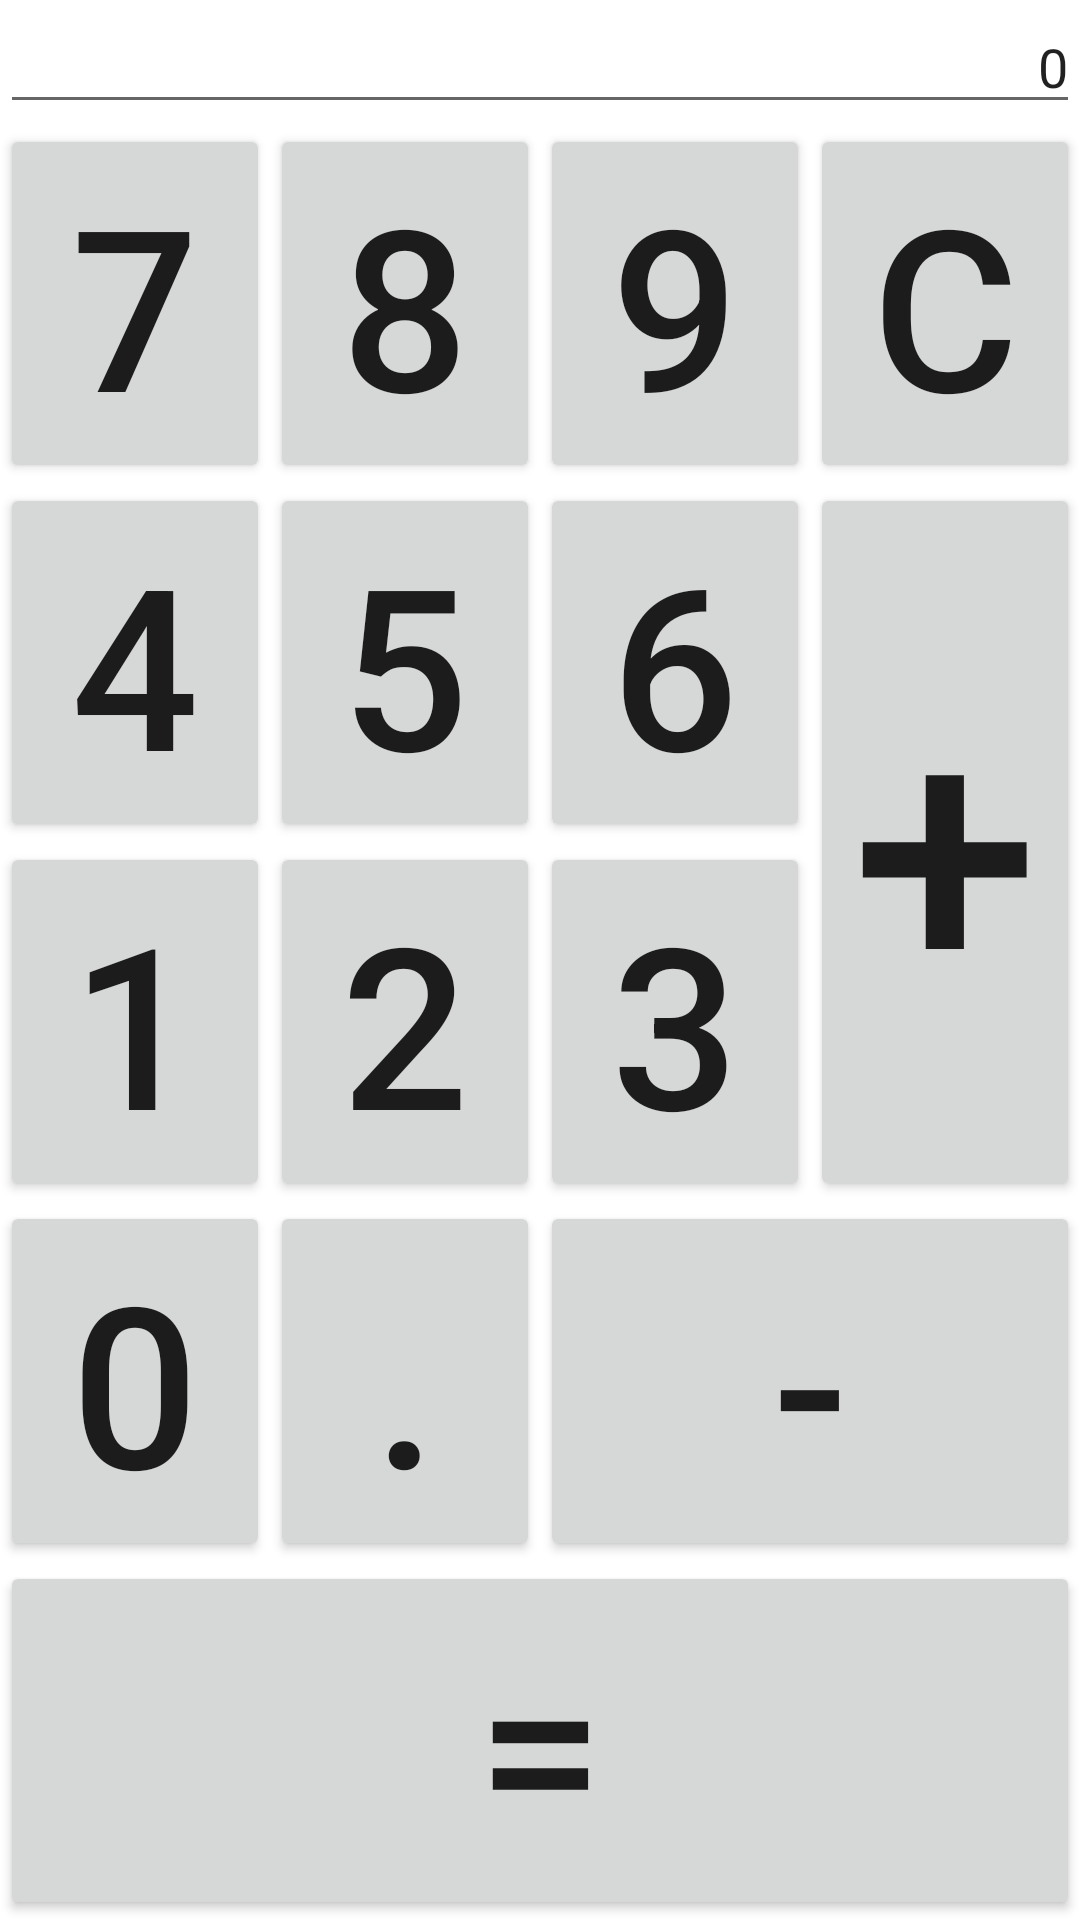

This screen was rendered from an Android layout file. Write that file and the resources it references.
<!-- AndroidManifest.xml: application theme Theme.DesignExercise -->
<!-- res/layout/calculator_layout.xml -->
<?xml version="1.0" encoding="utf-8"?>
<LinearLayout
    xmlns:android="http://schemas.android.com/apk/res/android"
    android:layout_width="match_parent"
    android:layout_height="match_parent"
    android:orientation="vertical"
    >
    <LinearLayout
        android:layout_width="match_parent"
        android:layout_height="wrap_content">
        <EditText
            android:layout_width="match_parent"
            android:layout_height="match_parent"
            android:text="0"
            android:gravity="end"
            android:autoSizeTextType="uniform"
            />
    </LinearLayout>
    <GridLayout
        xmlns:android="http://schemas.android.com/apk/res/android"
        android:layout_width="match_parent"
        android:layout_height="match_parent"
        android:columnCount="4"
        android:layout_weight="1"

        >

        <Button

            android:text="7"
            android:layout_rowWeight="1"
            android:layout_columnWeight="1"
            android:autoSizeTextType="uniform"
            />
        <Button

            android:text="8"
            android:layout_rowWeight="1"
            android:layout_columnWeight="1"
            android:autoSizeTextType="uniform"
            />
        <Button

            android:text="9"
            android:layout_rowWeight="1"
            android:layout_columnWeight="1"
            android:autoSizeTextType="uniform"
            />
        <Button

            android:text="c"
            android:layout_rowWeight="1"
            android:layout_columnWeight="1"
            android:autoSizeTextType="uniform"
            />
        <Button

            android:text="4"
            android:layout_rowWeight="1"
            android:layout_columnWeight="1"
            android:autoSizeTextType="uniform"
            />
        <Button

            android:text="5"
            android:layout_rowWeight="1"
            android:layout_columnWeight="1"
            android:autoSizeTextType="uniform"
            />
        <Button

            android:text="6"
            android:layout_rowWeight="1"
            android:layout_columnWeight="1"
            android:autoSizeTextType="uniform"
            />
        <Button

            android:text="+"
            android:layout_rowWeight="1"
            android:layout_columnWeight="1"
            android:layout_rowSpan="2"
            android:autoSizeTextType="uniform"
            />
        <Button

            android:text="1"
            android:layout_rowWeight="1"
            android:layout_columnWeight="1"
            android:autoSizeTextType="uniform"
            />
        <Button

            android:text="2"
            android:layout_rowWeight="1"
            android:layout_columnWeight="1"
            android:autoSizeTextType="uniform"
            />
        <Button

            android:text="3"
            android:layout_rowWeight="1"
            android:layout_columnWeight="1"
            android:autoSizeTextType="uniform"
            />
        <Button

            android:text="0"
            android:layout_rowWeight="1"
            android:layout_columnWeight="1"
            android:autoSizeTextType="uniform"
            />
        <Button

            android:text="."
            android:layout_rowWeight="1"
            android:layout_columnWeight="1"
            android:autoSizeTextType="uniform"
            />
        <Button

            android:text="-"
            android:layout_rowWeight="1"
            android:layout_columnWeight="1"
            android:layout_columnSpan="2"
            android:autoSizeTextType="uniform"
            />
        <Button

            android:text="="
            android:layout_rowWeight="1"
            android:layout_columnWeight="1"
            android:layout_columnSpan="4"
            android:autoSizeTextType="uniform"
            />


    </GridLayout>
</LinearLayout>
<!-- resources referenced by this layout -->
<resources>
  <style name="Theme.DesignExercise" parent="Theme.MaterialComponents.DayNight.DarkActionBar">
          
          <item name="colorPrimary">@color/purple_500</item>
          <item name="colorPrimaryVariant">@color/purple_700</item>
          <item name="colorOnPrimary">@color/white</item>
          
          <item name="colorSecondary">@color/teal_200</item>
          <item name="colorSecondaryVariant">@color/teal_700</item>
          <item name="colorOnSecondary">@color/black</item>
          
          <item name="android:statusBarColor" tools:targetApi="l">?attr/colorPrimaryVariant</item>
          
      </style>
  <!-- not gathered from this repository: default colours our renderer supplied (Android Studio template values) -->
  <color name="purple_500">#FF6200EE</color>
  <color name="purple_700">#FF3700B3</color>
  <color name="teal_200">#FF03DAC5</color>
  <color name="teal_700">#FF018786</color>
  <color name="black">#FF000000</color>
  <color name="white">#FFFFFFFF</color>
</resources>
